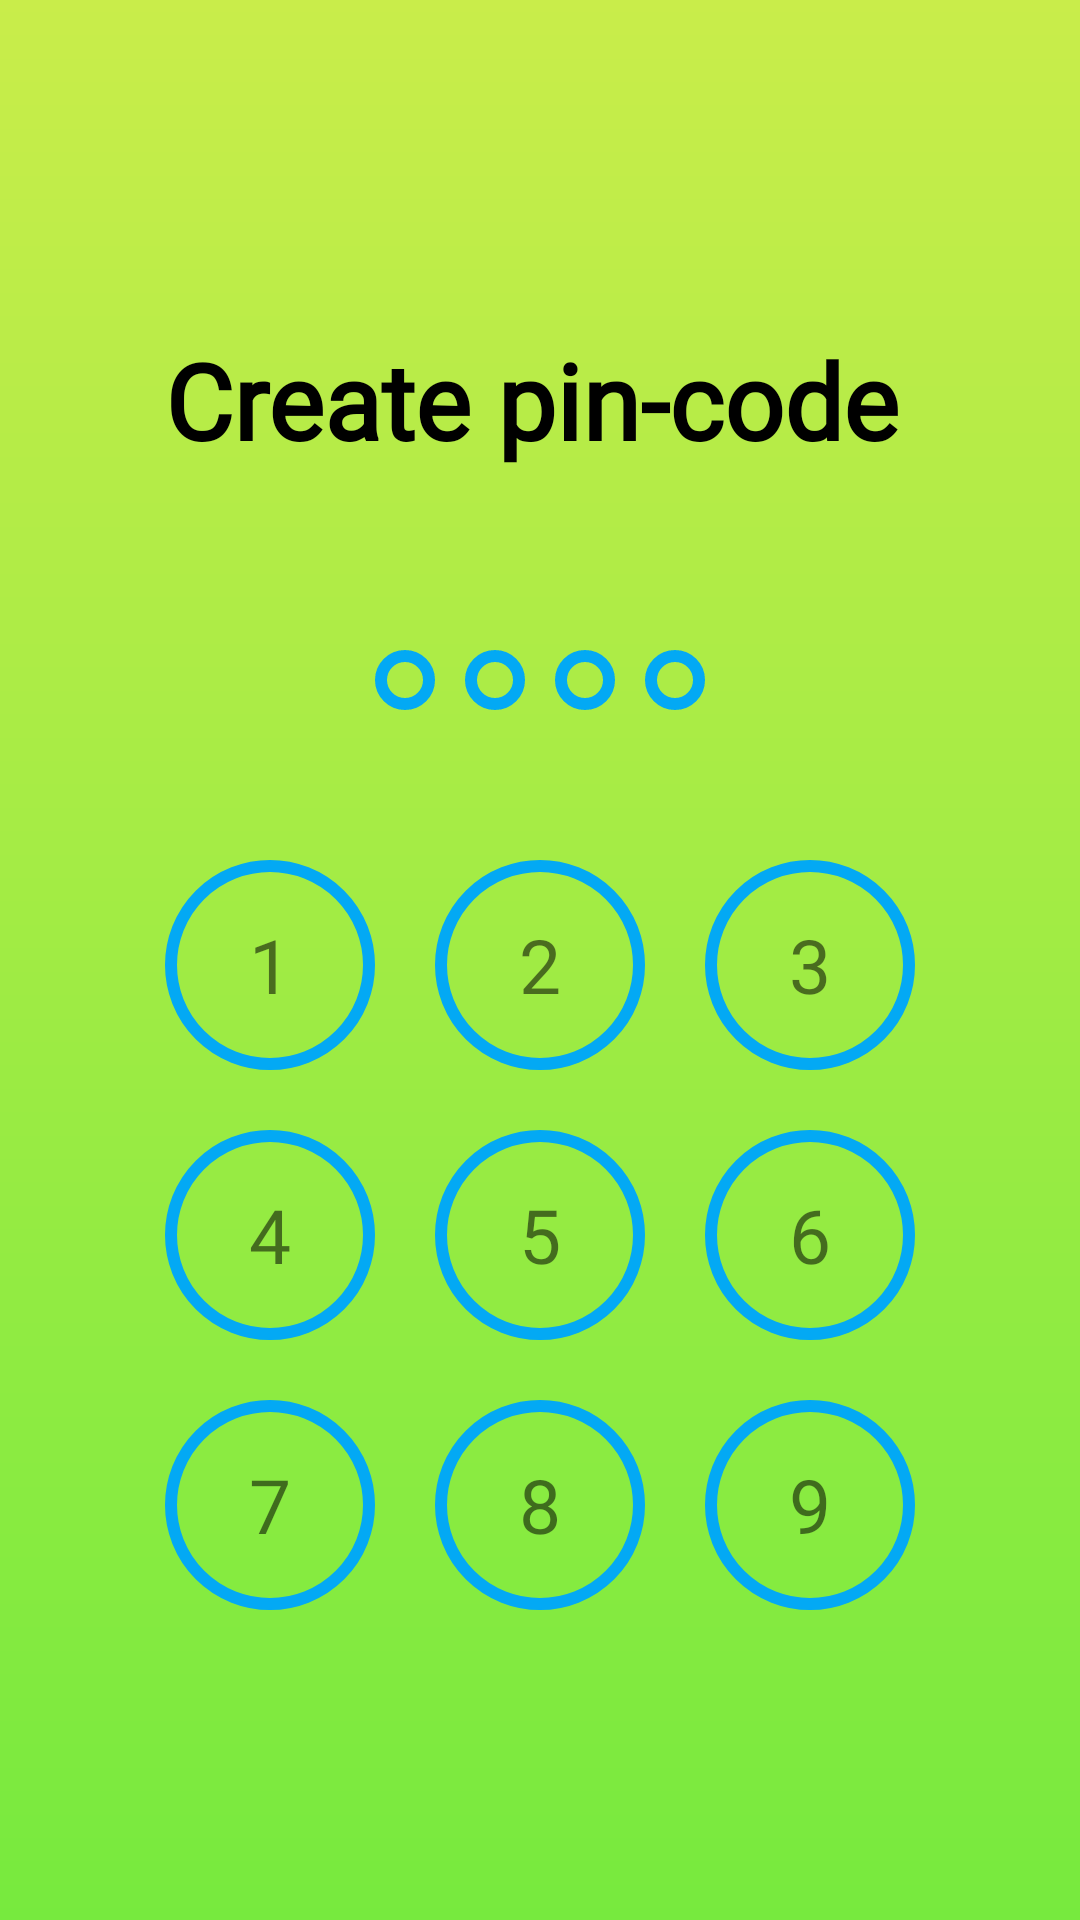

Layout XML and referenced resources for this Android screen:
<!-- AndroidManifest.xml: application theme Theme.Asilbek_BSB -->
<!-- res/layout/activity_pin_cod.xml -->
<?xml version="1.0" encoding="utf-8"?>
<androidx.constraintlayout.widget.ConstraintLayout xmlns:android="http://schemas.android.com/apk/res/android"
    xmlns:app="http://schemas.android.com/apk/res-auto"
    xmlns:tools="http://schemas.android.com/tools"
    android:layout_width="match_parent"
    android:layout_height="match_parent"
    android:background="@drawable/background_gradient"
    tools:context=".PinCod">

    <ImageView
        android:id="@+id/imageView3"
        android:layout_width="wrap_content"
        android:layout_height="wrap_content"
        app:layout_constraintBottom_toBottomOf="parent"
        app:layout_constraintEnd_toEndOf="parent"
        app:layout_constraintTop_toTopOf="parent"
        app:srcCompat="@drawable/ellipse" />


    <LinearLayout
        android:layout_width="0dp"
        android:layout_height="0dp"
        android:layout_marginHorizontal="25dp"
        android:layout_marginVertical="80dp"
        android:background="@drawable/text_permission_border"
        android:elevation="15dp"
        android:orientation="vertical"
        app:layout_constraintBottom_toBottomOf="parent"
        app:layout_constraintEnd_toEndOf="parent"
        app:layout_constraintStart_toStartOf="parent"
        app:layout_constraintTop_toTopOf="parent">
        <TextView
            android:id="@+id/textView4"
            android:layout_width="match_parent"
            android:layout_height="wrap_content"
            android:layout_margin="30dp"
            android:fontFamily="@font/roboto_regular"
            android:text="@string/create_pin_code"
            android:textColor="@color/black"
            android:textSize="35sp"
            android:textStyle="bold" />

        <LinearLayout
            android:layout_width="wrap_content"
            android:layout_height="wrap_content"
            android:gravity="center"
            android:layout_marginTop="30dp"
            android:layout_gravity="center"
            android:orientation="horizontal">

            <View
                android:id="@+id/pin1"
                android:layout_width="20dp"
                android:layout_height="20dp"
                android:layout_marginEnd="10dp"
                android:background="@drawable/pin_code_oval"/>

            <View
                android:id="@+id/pin2"
                android:layout_width="20dp"
                android:layout_height="20dp"
                android:layout_marginEnd="10dp"
                android:background="@drawable/pin_code_oval"/>

            <View
                android:id="@+id/pin3"
                android:layout_width="20dp"
                android:layout_height="20dp"
                android:layout_marginEnd="10dp"
                android:background="@drawable/pin_code_oval"/>

            <View
                android:id="@+id/pin4"
                android:layout_width="20dp"
                android:layout_height="20dp"
                android:background="@drawable/pin_code_oval"/>
        </LinearLayout>
        <LinearLayout
            android:layout_width="wrap_content"
            android:layout_height="wrap_content"
            android:layout_gravity="center"
            android:layout_marginTop="50dp"
            android:orientation="horizontal">

            <TextView
                android:id="@+id/one"
                android:layout_width="70dp"
                android:layout_height="70dp"
                android:layout_weight="1"
                android:background="@drawable/pin_code_oval"
                android:gravity="center"

                android:textSize="25sp"
                android:fontFamily="@font/roboto_regular"
                android:layout_marginEnd="20dp"
                android:text="1"
                android:tag="1"/>

            <TextView
                android:id="@+id/two"
                android:layout_width="70dp"
                android:layout_height="70dp"
                android:layout_weight="1"
                android:background="@drawable/pin_code_oval"
                android:gravity="center"

                android:textSize="25sp"
                android:fontFamily="@font/roboto_regular"
                android:layout_marginEnd="20dp"
                android:text="2"
                android:tag="1"/>

            <TextView
                android:id="@+id/three"
                android:layout_width="70dp"
                android:layout_height="70dp"
                android:layout_weight="1"
                android:background="@drawable/pin_code_oval"
                android:gravity="center"

                android:textSize="25sp"
                android:fontFamily="@font/roboto_regular"
                android:text="3"
                android:tag="3"/>
        </LinearLayout>
        <LinearLayout
            android:layout_width="wrap_content"
            android:layout_height="wrap_content"
            android:layout_gravity="center"
            android:layout_marginTop="20dp"
            android:orientation="horizontal">

            <TextView
                android:id="@+id/four"
                android:layout_width="70dp"
                android:layout_height="70dp"
                android:layout_weight="1"
                android:background="@drawable/pin_code_oval"
                android:gravity="center"

                android:textSize="25sp"
                android:fontFamily="@font/roboto_regular"
                android:layout_marginEnd="20dp"
                android:text="4"
                android:tag="4"/>

            <TextView
                android:id="@+id/five"
                android:layout_width="70dp"
                android:layout_height="70dp"
                android:layout_weight="1"
                android:background="@drawable/pin_code_oval"
                android:gravity="center"

                android:textSize="25sp"
                android:fontFamily="@font/roboto_regular"
                android:layout_marginEnd="20dp"
                android:text="5"
                android:tag="5"/>

            <TextView
                android:id="@+id/six"
                android:layout_width="70dp"
                android:layout_height="70dp"
                android:layout_weight="1"
                android:background="@drawable/pin_code_oval"
                android:gravity="center"

                android:textSize="25sp"
                android:fontFamily="@font/roboto_regular"
                android:text="6"
                android:tag="6"/>
        </LinearLayout>
        <LinearLayout
            android:layout_width="wrap_content"
            android:layout_height="wrap_content"
            android:layout_gravity="center"
            android:layout_marginTop="20dp"
            android:orientation="horizontal">

            <TextView
                android:id="@+id/seven"
                android:layout_width="70dp"
                android:layout_height="70dp"
                android:layout_weight="1"
                android:background="@drawable/pin_code_oval"
                android:gravity="center"

                android:textSize="25sp"
                android:fontFamily="@font/roboto_regular"
                android:layout_marginEnd="20dp"
                android:text="7"
                android:tag="7"/>

            <TextView
                android:id="@+id/eight"
                android:layout_width="70dp"
                android:layout_height="70dp"
                android:layout_weight="1"
                android:background="@drawable/pin_code_oval"
                android:gravity="center"

                android:textSize="25sp"
                android:fontFamily="@font/roboto_regular"
                android:layout_marginEnd="20dp"
                android:text="8"
                android:tag="8"/>

            <TextView
                android:id="@+id/nine"
                android:layout_width="70dp"
                android:layout_height="70dp"
                android:layout_weight="1"
                android:background="@drawable/pin_code_oval"
                android:gravity="center"

                android:textSize="25sp"
                android:fontFamily="@font/roboto_regular"
                android:text="9"
                android:tag="9"/>
        </LinearLayout>

        <TextView
            android:id="@+id/save"
            android:layout_width="wrap_content"
            android:layout_height="wrap_content"
            android:layout_gravity="end"
            android:layout_marginHorizontal="30dp"
            android:fontFamily="@font/roboto_regular"
            android:text="@string/save"

            android:textSize="15sp"
            android:textStyle="bold"
            android:visibility="invisible"
            />

        <LinearLayout
            android:layout_width="wrap_content"
            android:layout_height="wrap_content"
            android:layout_gravity="center"
            android:layout_marginTop="20dp"
            android:orientation="horizontal">

            <TextView
                android:id="@+id/zero"
                android:layout_width="70dp"
                android:layout_height="70dp"
                android:layout_weight="1"
                android:background="@drawable/pin_code_oval"
                android:gravity="center"

                android:textSize="25sp"
                android:fontFamily="@font/roboto_regular"
                android:text="0"
                android:tag="0"/>
        </LinearLayout>

    </LinearLayout>
</androidx.constraintlayout.widget.ConstraintLayout>
<!-- resources referenced by this layout -->
<resources>
  <!-- drawable background_gradient (drawable) -->
  <?xml version="1.0" encoding="utf-8"?>
  <shape xmlns:android="http://schemas.android.com/apk/res/android">
      <gradient
          android:angle="-90"
          android:endColor="#77EA3E"
          android:startColor="#C9ED4A" />
  </shape>
  <!-- drawable pin_code_oval (drawable) -->
  <?xml version="1.0" encoding="utf-8"?>
  <shape xmlns:android="http://schemas.android.com/apk/res/android"
      android:shape="oval">
      <stroke
          android:width="4dp"
          android:color="#03A9F4"/>
  </shape>
  <!-- drawable text_permission_border (drawable) -->
  <?xml version="1.0" encoding="utf-8"?>
  <shape xmlns:android="http://schemas.android.com/apk/res/android">
      <corners android:radius="35dp"/>
      <solid android:color="@color/pink_light_red"/>
  </shape>
  <string name="create_pin_code">Create pin-code</string>
  <string name="save">Save the Pin-cod</string>
  <style name="Theme.Asilbek_BSB" parent="Theme.MaterialComponents.DayNight.DarkActionBar">
          
          <item name="colorPrimary">@color/purple_500</item>
          <item name="colorPrimaryVariant">@color/purple_700</item>
          <item name="colorOnPrimary">@color/white</item>
          
          <item name="colorSecondary">@color/teal_200</item>
          <item name="colorSecondaryVariant">@color/teal_700</item>
          <item name="colorOnSecondary">@color/black</item>
          
          <item name="android:statusBarColor">?attr/colorPrimaryVariant</item>
          
      </style>
  <!-- not gathered from this repository: default colours our renderer supplied (Android Studio template values) -->
  <color name="purple_500">#FF6200EE</color>
  <color name="purple_700">#FF3700B3</color>
  <color name="teal_200">#FF03DAC5</color>
  <color name="teal_700">#FF018786</color>
  <color name="black">#FF000000</color>
  <color name="white">#FFFFFFFF</color>
</resources>
